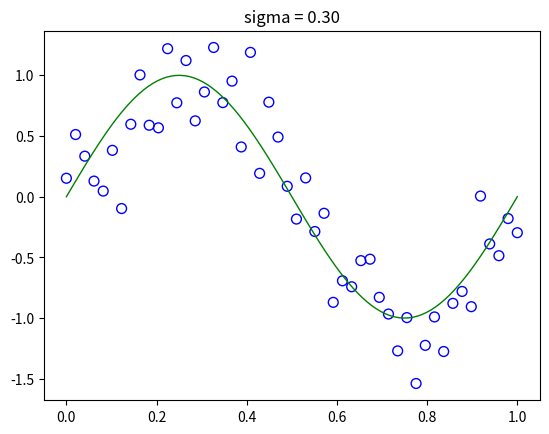

Write Python code to recreate this figure.
import matplotlib.pyplot as plt
import math
import numpy as np

# return a tuple with the 2 vectors x and t
# where the xi values are equi-distant on the [0,1] segment (that is, x1 = 0, x2=1/N-1, x3=2/N-1..., xN = 1.0)
# and t is ti = y(xi) + Normal(mu, sigma)
def generateDataset(N, f, sigma):
    x =np.linspace(0.0, 1.0, num=N) # (that is, x1 = 0, x2=1/N-1, x3=2/N-1..., xN = 1.0)
    t = [f(xi) + np.random.normal(0.0, sigma, 1)[0] for xi in x]
    return (x,t)

def makePlot(N, f, x, t, sigma):
    vf = np.vectorize(f)
    xx = np.linspace(0.0, 1.0, num=100)
    y = vf(xx)
    fig = plt.figure()
    ax = fig.add_subplot(111)
    ax.scatter(x,t, s=50,marker= 'o',edgecolors ='blue', facecolor='none' )
    plt.plot(xx,y,lw=1,color= 'g')
    plt.title('sigma = %.2f' % sigma)
    plt.show()
 
def main():
    N = 50
    sigma = 00.3
    def f(x):
        return math.sin(2*math.pi*x)
    (x,t) = generateDataset(N, f,sigma);
    makePlot(N, f, x, t , sigma)
    
if __name__ == '__main__':
    main() 